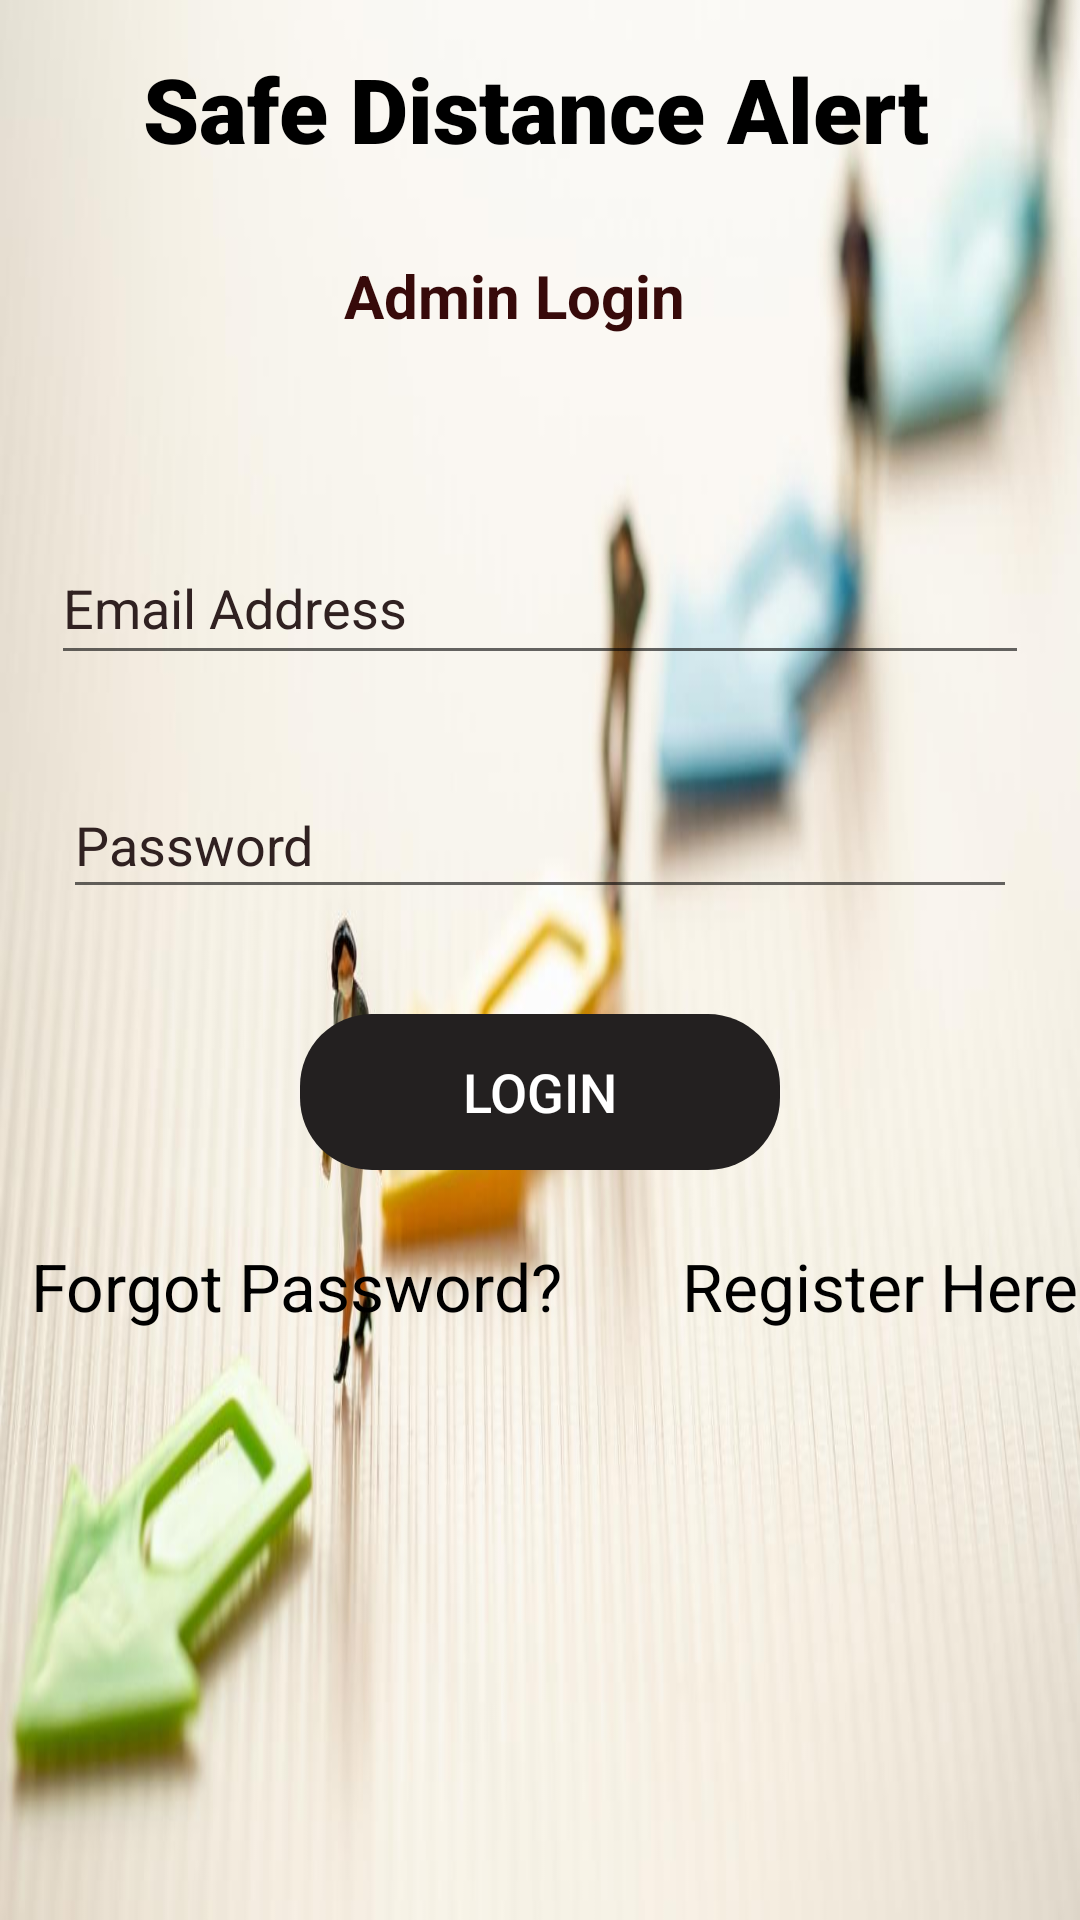

This screen was rendered from an Android layout file. Write that file and the resources it references.
<!-- AndroidManifest.xml: application theme Theme.WorkFirebase -->
<!-- res/layout/activity_admin.xml -->
<?xml version="1.0" encoding="utf-8"?>
<ScrollView xmlns:android="http://schemas.android.com/apk/res/android"
    xmlns:app="http://schemas.android.com/apk/res-auto"
    xmlns:tools="http://schemas.android.com/tools"
    android:layout_width="match_parent"
    android:layout_height="match_parent"
    android:background="@drawable/ani">

    <androidx.constraintlayout.widget.ConstraintLayout
        android:layout_width="match_parent"
        android:layout_height="wrap_content"

        tools:context=".Admin">

        <EditText
            android:id="@+id/email"
            android:layout_width="326dp"
            android:layout_height="48dp"
            android:layout_marginTop="65dp"
            android:ems="10"
            android:hint="Email Address"
            android:inputType="textEmailAddress"
            android:textColor="#000000"
            android:textColorHint="#302121"
            android:textColorLink="#000000"
            android:textSize="18sp"
            app:layout_constraintEnd_toEndOf="parent"
            app:layout_constraintHorizontal_bias="0.5"
            app:layout_constraintStart_toStartOf="parent"
            app:layout_constraintTop_toBottomOf="@+id/textView" />

        <EditText
            android:id="@+id/password"
            android:layout_width="318dp"
            android:layout_height="46dp"
            android:layout_marginTop="32dp"
            android:ems="10"
            android:hint="Password"
            android:inputType="textPassword"
            android:textColor="#000000"
            android:textColorHighlight="#000000"
            android:textColorHint="#302121"
            android:textColorLink="#000000"
            android:textSize="18sp"
            app:layout_constraintEnd_toEndOf="parent"
            app:layout_constraintHorizontal_bias="0.5"
            app:layout_constraintStart_toStartOf="parent"
            app:layout_constraintTop_toBottomOf="@+id/email" />

        <Button
            android:id="@+id/signIn"
            android:layout_width="0dp"
            android:layout_height="52dp"
            android:layout_marginStart="100dp"
            android:layout_marginTop="35dp"
            android:layout_marginEnd="100dp"
            android:background="@drawable/round"
            android:text="login"
            android:textColor="#FFFFFF"
            android:textSize="18sp"
            app:backgroundTint="#232020"
            app:layout_constraintEnd_toEndOf="parent"
            app:layout_constraintHorizontal_bias="0.5"
            app:layout_constraintStart_toStartOf="parent"
            app:layout_constraintTop_toBottomOf="@+id/password" />

        <TextView
            android:id="@+id/banner"
            android:layout_width="265dp"
            android:layout_height="45dp"
            android:layout_marginTop="16dp"
            android:fontFamily="sans-serif-black"
            android:text="Safe Distance Alert"
            android:textColor="#000000"
            android:textSize="30sp"
            android:textStyle="bold"
            app:layout_constraintEnd_toEndOf="parent"
            app:layout_constraintStart_toStartOf="parent"
            app:layout_constraintTop_toTopOf="parent" />

        <TextView
            android:id="@+id/forgotPassword"
            android:layout_width="wrap_content"
            android:layout_height="wrap_content"
            android:layout_marginStart="50dp"
            android:layout_marginTop="24dp"
            android:layout_marginEnd="30dp"
            android:text="Forgot Password?"
            android:textColor="#000000"
            android:textSize="22sp"
            app:layout_constraintEnd_toStartOf="@+id/register"
            app:layout_constraintStart_toStartOf="parent"
            app:layout_constraintTop_toBottomOf="@+id/signIn" />

        <TextView
            android:id="@+id/register"
            android:layout_width="wrap_content"
            android:layout_height="wrap_content"
            android:layout_marginStart="10dp"
            android:layout_marginTop="24dp"
            android:layout_marginEnd="40dp"
            android:text="Register Here"
            android:textColor="#000000"
            android:textSize="22sp"
            app:layout_constraintEnd_toEndOf="parent"
            app:layout_constraintStart_toEndOf="@+id/forgotPassword"
            app:layout_constraintTop_toBottomOf="@+id/signIn" />

        <ProgressBar
            android:id="@+id/progressBar"
            style="?android:attr/progressBarStyle"
            android:layout_width="wrap_content"
            android:layout_height="wrap_content"
            android:visibility="invisible"
            app:layout_constraintBottom_toBottomOf="parent"
            app:layout_constraintEnd_toEndOf="parent"
            app:layout_constraintHorizontal_bias="0.5"
            app:layout_constraintStart_toStartOf="parent"
            app:layout_constraintTop_toTopOf="parent"
            app:layout_constraintVertical_bias="0.475" />

        <TextView
            android:id="@+id/textView"
            android:layout_width="wrap_content"
            android:layout_height="wrap_content"
            android:layout_marginTop="24dp"
            android:text="Admin Login"
            android:textColor="#370A0A"
            android:textSize="20sp"
            android:textStyle="bold"
            app:layout_constraintEnd_toEndOf="parent"
            app:layout_constraintHorizontal_bias="0.466"
            app:layout_constraintStart_toStartOf="parent"
            app:layout_constraintTop_toBottomOf="@+id/banner" />

    </androidx.constraintlayout.widget.ConstraintLayout>
</ScrollView>
<!-- resources referenced by this layout -->
<resources>
  <!-- drawable ani: jpg bitmap (drawable, 48761 bytes) -->
  <!-- drawable round (drawable) -->
  <?xml version="1.0" encoding="utf-8"?>
  <shape xmlns:android="http://schemas.android.com/apk/res/android"  android:shape="rectangle">
      <stroke android:color="@color/black"/>
      <corners android:radius="24dp" />
  </shape>
  <style name="Theme.WorkFirebase" parent="Theme.MaterialComponents.DayNight.NoActionBar">
          
          <item name="colorPrimary">@color/purple_500</item>
          <item name="colorPrimaryVariant">@color/purple_700</item>
          <item name="colorOnPrimary">@color/white</item>
          
          <item name="colorSecondary">@color/teal_200</item>
          <item name="colorSecondaryVariant">@color/teal_700</item>
          <item name="colorOnSecondary">@color/black</item>
          
          <item name="android:statusBarColor" tools:targetApi="l">?attr/colorPrimaryVariant</item>
          
      </style>
  <!-- not gathered from this repository: default colours our renderer supplied (Android Studio template values) -->
  <color name="purple_500">#FF6200EE</color>
  <color name="purple_700">#FF3700B3</color>
  <color name="teal_200">#FF03DAC5</color>
  <color name="teal_700">#FF018786</color>
  <color name="black">#FF000000</color>
  <color name="white">#FFFFFFFF</color>
</resources>
